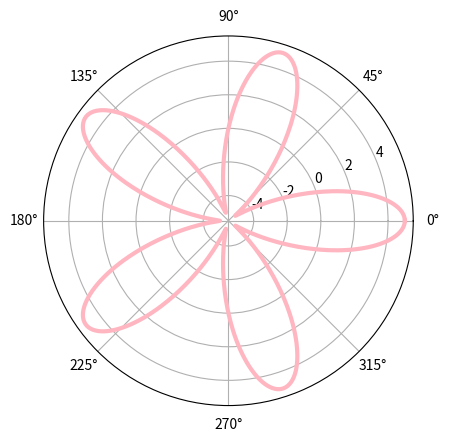

Reproduce this figure in Python. (Note: this script raises an exception after producing the figure.)
# -*- coding: utf8 -*-
import numpy as np
import matplotlib.pyplot as plt

theta = np.linspace(0,2*np.pi,1000)
r = 5*np.cos(5*theta)

fig = plt.figure()
ax = fig.add_subplot(111, projection="polar")
ax.plot(theta,r,color="#ffb6c1",linewidth=3)

plt.savefig('img/rosa_polar.png')
plt.show()
